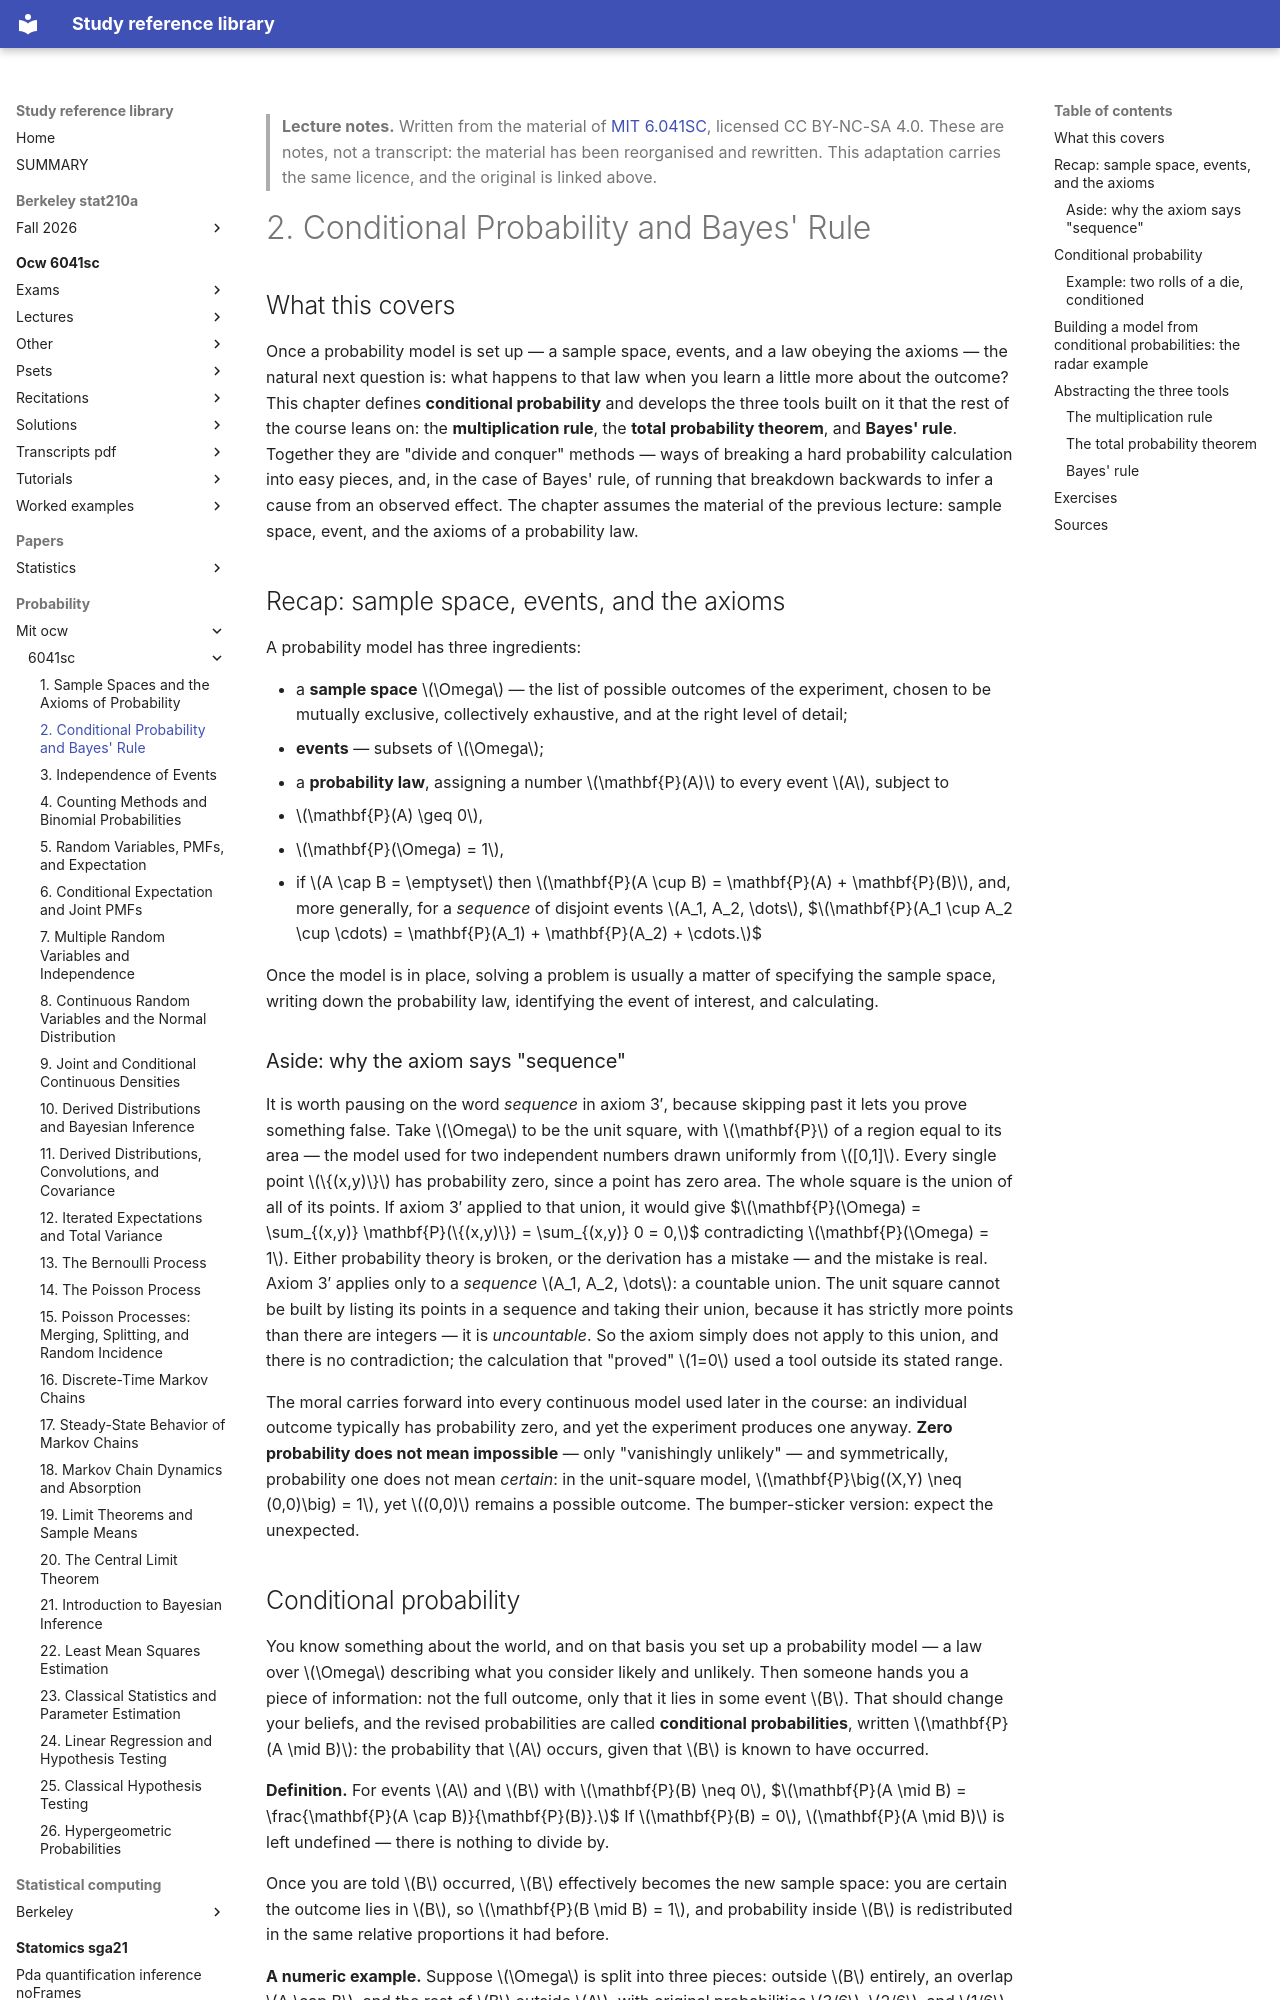

repository: Claptar/knowledge-base-library · page: probability/mit-ocw/6041sc/02-conditional-probability-and-bayes-rule/index.html · generator: mkdocs

---
title: "2. Conditional Probability and Bayes' Rule"
course: "MIT 6.041SC"
chapter: 2
source: "https://ocw.mit.edu/courses/6-041sc-probabilistic-systems-analysis-and-applied-probability-fall-2013/"
licence: "CC BY-NC-SA 4.0"
written: "2026-09-20"
---

> **Lecture notes.** Written from the material of [MIT 6.041SC](https://ocw.mit.edu/courses/6-041sc-probabilistic-systems-analysis-and-applied-probability-fall-2013/), licensed CC BY-NC-SA 4.0. These are notes, not a transcript: the material has been reorganised and rewritten. This adaptation carries the same licence, and the original is linked above.

# 2. Conditional Probability and Bayes' Rule

## What this covers

Once a probability model is set up — a sample space, events, and a law obeying the axioms —
the natural next question is: what happens to that law when you learn a little more about the
outcome? This chapter defines **conditional probability** and develops the three tools built on
it that the rest of the course leans on: the **multiplication rule**, the **total probability
theorem**, and **Bayes' rule**. Together they are "divide and conquer" methods — ways of breaking
a hard probability calculation into easy pieces, and, in the case of Bayes' rule, of running that
breakdown backwards to infer a cause from an observed effect. The chapter assumes the material of
the previous lecture: sample space, event, and the axioms of a probability law.

## Recap: sample space, events, and the axioms

A probability model has three ingredients:

- a **sample space** $\Omega$ — the list of possible outcomes of the experiment, chosen to be
  mutually exclusive, collectively exhaustive, and at the right level of detail;
- **events** — subsets of $\Omega$;
- a **probability law**, assigning a number $\mathbf{P}(A)$ to every event $A$, subject to
  1. $\mathbf{P}(A) \geq 0$,
  2. $\mathbf{P}(\Omega) = 1$,
  3. if $A \cap B = \emptyset$ then $\mathbf{P}(A \cup B) = \mathbf{P}(A) + \mathbf{P}(B)$, and,
     more generally, for a *sequence* of disjoint events $A_1, A_2, \dots$,
     $$\mathbf{P}(A_1 \cup A_2 \cup \cdots) = \mathbf{P}(A_1) + \mathbf{P}(A_2) + \cdots.$$

Once the model is in place, solving a problem is usually a matter of specifying the sample space,
writing down the probability law, identifying the event of interest, and calculating.

### Aside: why the axiom says "sequence"

It is worth pausing on the word *sequence* in axiom 3′, because skipping past it lets you prove
something false. Take $\Omega$ to be the unit square, with $\mathbf{P}$ of a region equal to its
area — the model used for two independent numbers drawn uniformly from $[0,1]$. Every single point
$\{(x,y)\}$ has probability zero, since a point has zero area. The whole square is the union of all
of its points. If axiom 3′ applied to that union, it would give
$$\mathbf{P}(\Omega) = \sum_{(x,y)} \mathbf{P}(\{(x,y)\}) = \sum_{(x,y)} 0 = 0,$$
contradicting $\mathbf{P}(\Omega) = 1$. Either probability theory is broken, or the derivation has
a mistake — and the mistake is real. Axiom 3′ applies only to a *sequence* $A_1, A_2, \dots$: a
countable union. The unit square cannot be built by listing its points in a sequence and taking
their union, because it has strictly more points than there are integers — it is *uncountable*.
So the axiom simply does not apply to this union, and there is no contradiction; the calculation
that "proved" $1=0$ used a tool outside its stated range.

The moral carries forward into every continuous model used later in the course: an individual
outcome typically has probability zero, and yet the experiment produces one anyway. **Zero
probability does not mean impossible** — only "vanishingly unlikely" — and symmetrically,
probability one does not mean *certain*: in the unit-square model, $\mathbf{P}\big((X,Y) \neq
(0,0)\big) = 1$, yet $(0,0)$ remains a possible outcome. The bumper-sticker version: expect the
unexpected.
